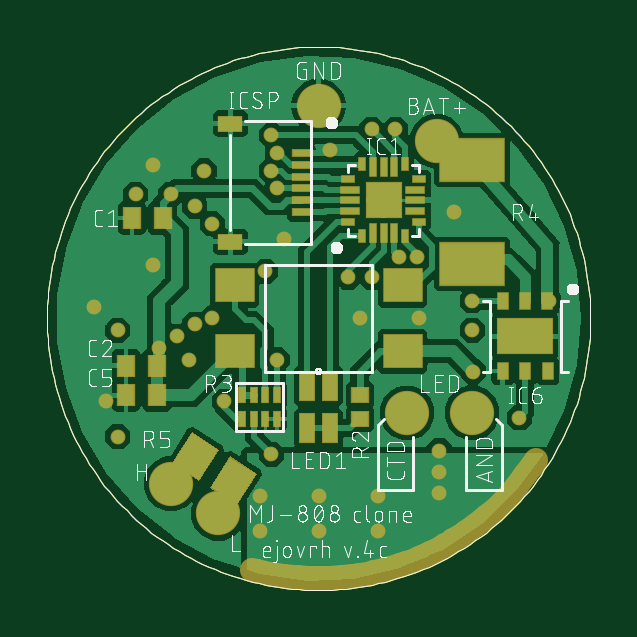
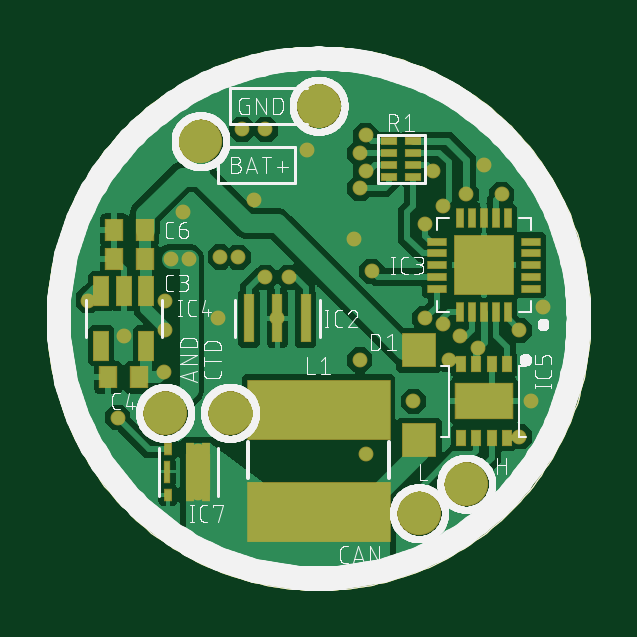
Circuit board: 10 layer files. Board 23.0 x 23.0 mm.
- bottom_copper: MJ808 clone - all driver - prod - 23mm_copper_bottom.gbr (74267 bytes)
- top_copper: MJ808 clone - all driver - prod - 23mm_copper_top.gbr (83309 bytes)
- drill: MJ808 clone - all driver - prod - 23mm_drills_holes.TXT (1062 bytes)
- outline: MJ808 clone - all driver - prod - 23mm_milling.gbr (5423 bytes)
- bottom_silk: MJ808 clone - all driver - prod - 23mm_silk_bottom.gbr (124210 bytes)
- top_silk: MJ808 clone - all driver - prod - 23mm_silk_top.gbr (168375 bytes)
- bottom_mask: MJ808 clone - all driver - prod - 23mm_solder_mask_bottom.gbr (8337 bytes)
- top_mask: MJ808 clone - all driver - prod - 23mm_solder_mask_top.gbr (9378 bytes)
- paste: MJ808 clone - all driver - prod - 23mm_solder_paste_bottom.gbr (7152 bytes)
- paste: MJ808 clone - all driver - prod - 23mm_solder_paste_top.gbr (7424 bytes)

=== bottom_copper: MJ808 clone - all driver - prod - 23mm_copper_bottom.gbr (74267 bytes, source omitted) ===
=== top_copper: MJ808 clone - all driver - prod - 23mm_copper_top.gbr (83309 bytes, source omitted) ===
=== drill: MJ808 clone - all driver - prod - 23mm_drills_holes.TXT ===
M48
;GenerationSoftware,Autodesk,EAGLE,9.6.2*%
;CreationDate,2021-07-01T18:09:26Z*%
FMAT,2
ICI,OFF
METRIC,TZ,000.00000
T2C0.35000
T1C1.20000
%
G90
M71
T1
X375000Y-400000
X0Y900000
X-625000Y-700000
X-425000Y-825000
X500000Y750000
X650000Y-400000
T2
X-700000Y225000
X825000Y-75000
X575000Y450000
X-950000Y50000
X425000Y0
X225000Y800000
X-175000Y-175000
X650000Y75000
X-675000Y-125000
X-625000Y525000
X655000Y-225000
X-525000Y-25000
X-200000Y775000
X-550000Y-175000
X-850000Y-50000
X510000Y-650000
X510000Y-740000
X510000Y-560000
X250000Y-750000
X250000Y-900000
X0Y-900000
X0Y-750000
X-250000Y-750000
X-250000Y-900000
X850000Y-420000
X417000Y260000
X-450000Y400000
X340000Y259000
X-775000Y525000
X225000Y175000
X125000Y175000
X325000Y800000
X-850000Y-500000
X-400000Y-350000
X-175000Y550000
X975000Y75000
X650000Y-50000
X625000Y250000
X50000Y713000
X-600000Y-75000
X-200000Y-575000
X-200000Y625000
X-175000Y700000
X-485000Y625000
X-225000Y200000
X550000Y250000
X-450000Y0
X-700000Y650000
X175000Y0
X-900000Y-350000
X-148000Y336000
X275000Y500000
X-525000Y475000
M30
=== outline: MJ808 clone - all driver - prod - 23mm_milling.gbr ===
G04 EAGLE Gerber RS-274X export*
G75*
%MOMM*%
%FSLAX35Y35*%
%LPD*%
%INmilling*%
%IPPOS*%
%AMOC8*
5,1,8,0,0,1.08239X$1,22.5*%
G01*
%ADD10C,0.010000*%


D10*
X-1150000Y0D02*
X-1149654Y28222D01*
X-1148615Y56428D01*
X-1146884Y84599D01*
X-1144462Y112720D01*
X-1141351Y140772D01*
X-1137553Y168740D01*
X-1133069Y196606D01*
X-1127903Y224354D01*
X-1122057Y251966D01*
X-1115536Y279427D01*
X-1108342Y306720D01*
X-1100481Y333827D01*
X-1091957Y360734D01*
X-1082776Y387423D01*
X-1072942Y413879D01*
X-1062461Y440086D01*
X-1051341Y466028D01*
X-1039588Y491688D01*
X-1027208Y517053D01*
X-1014209Y542106D01*
X-1000600Y566833D01*
X-986388Y591218D01*
X-971582Y615247D01*
X-956190Y638906D01*
X-940223Y662179D01*
X-923689Y685054D01*
X-906598Y707516D01*
X-888962Y729552D01*
X-870790Y751149D01*
X-852094Y772293D01*
X-832884Y792972D01*
X-813173Y813173D01*
X-792972Y832884D01*
X-772293Y852094D01*
X-751149Y870790D01*
X-729552Y888962D01*
X-707516Y906598D01*
X-685054Y923689D01*
X-662179Y940223D01*
X-638906Y956190D01*
X-615247Y971582D01*
X-591218Y986388D01*
X-566833Y1000600D01*
X-542106Y1014209D01*
X-517053Y1027208D01*
X-491688Y1039588D01*
X-466028Y1051341D01*
X-440086Y1062461D01*
X-413879Y1072942D01*
X-387423Y1082776D01*
X-360734Y1091957D01*
X-333827Y1100481D01*
X-306720Y1108342D01*
X-279427Y1115536D01*
X-251966Y1122057D01*
X-224354Y1127903D01*
X-196606Y1133069D01*
X-168740Y1137553D01*
X-140772Y1141351D01*
X-112720Y1144462D01*
X-84599Y1146884D01*
X-56428Y1148615D01*
X-28222Y1149654D01*
X0Y1150000D01*
X28222Y1149654D01*
X56428Y1148615D01*
X84599Y1146884D01*
X112720Y1144462D01*
X140772Y1141351D01*
X168740Y1137553D01*
X196606Y1133069D01*
X224354Y1127903D01*
X251966Y1122057D01*
X279427Y1115536D01*
X306720Y1108342D01*
X333827Y1100481D01*
X360734Y1091957D01*
X387423Y1082776D01*
X413879Y1072942D01*
X440086Y1062461D01*
X466028Y1051341D01*
X491688Y1039588D01*
X517053Y1027208D01*
X542106Y1014209D01*
X566833Y1000600D01*
X591218Y986388D01*
X615247Y971582D01*
X638906Y956190D01*
X662179Y940223D01*
X685054Y923689D01*
X707516Y906598D01*
X729552Y888962D01*
X751149Y870790D01*
X772293Y852094D01*
X792972Y832884D01*
X813173Y813173D01*
X832884Y792972D01*
X852094Y772293D01*
X870790Y751149D01*
X888962Y729552D01*
X906598Y707516D01*
X923689Y685054D01*
X940223Y662179D01*
X956190Y638906D01*
X971582Y615247D01*
X986388Y591218D01*
X1000600Y566833D01*
X1014209Y542106D01*
X1027208Y517053D01*
X1039588Y491688D01*
X1051341Y466028D01*
X1062461Y440086D01*
X1072942Y413879D01*
X1082776Y387423D01*
X1091957Y360734D01*
X1100481Y333827D01*
X1108342Y306720D01*
X1115536Y279427D01*
X1122057Y251966D01*
X1127903Y224354D01*
X1133069Y196606D01*
X1137553Y168740D01*
X1141351Y140772D01*
X1144462Y112720D01*
X1146884Y84599D01*
X1148615Y56428D01*
X1149654Y28222D01*
X1150000Y0D01*
X1149654Y-28222D01*
X1148615Y-56428D01*
X1146884Y-84599D01*
X1144462Y-112720D01*
X1141351Y-140772D01*
X1137553Y-168740D01*
X1133069Y-196606D01*
X1127903Y-224354D01*
X1122057Y-251966D01*
X1115536Y-279427D01*
X1108342Y-306720D01*
X1100481Y-333827D01*
X1091957Y-360734D01*
X1082776Y-387423D01*
X1072942Y-413879D01*
X1062461Y-440086D01*
X1051341Y-466028D01*
X1039588Y-491688D01*
X1027208Y-517053D01*
X1014209Y-542106D01*
X1000600Y-566833D01*
X986388Y-591218D01*
X971582Y-615247D01*
X956190Y-638906D01*
X940223Y-662179D01*
X923689Y-685054D01*
X906598Y-707516D01*
X888962Y-729552D01*
X870790Y-751149D01*
X852094Y-772293D01*
X832884Y-792972D01*
X813173Y-813173D01*
X792972Y-832884D01*
X772293Y-852094D01*
X751149Y-870790D01*
X729552Y-888962D01*
X707516Y-906598D01*
X685054Y-923689D01*
X662179Y-940223D01*
X638906Y-956190D01*
X615247Y-971582D01*
X591218Y-986388D01*
X566833Y-1000600D01*
X542106Y-1014209D01*
X517053Y-1027208D01*
X491688Y-1039588D01*
X466028Y-1051341D01*
X440086Y-1062461D01*
X413879Y-1072942D01*
X387423Y-1082776D01*
X360734Y-1091957D01*
X333827Y-1100481D01*
X306720Y-1108342D01*
X279427Y-1115536D01*
X251966Y-1122057D01*
X224354Y-1127903D01*
X196606Y-1133069D01*
X168740Y-1137553D01*
X140772Y-1141351D01*
X112720Y-1144462D01*
X84599Y-1146884D01*
X56428Y-1148615D01*
X28222Y-1149654D01*
X0Y-1150000D01*
X-28222Y-1149654D01*
X-56428Y-1148615D01*
X-84599Y-1146884D01*
X-112720Y-1144462D01*
X-140772Y-1141351D01*
X-168740Y-1137553D01*
X-196606Y-1133069D01*
X-224354Y-1127903D01*
X-251966Y-1122057D01*
X-279427Y-1115536D01*
X-306720Y-1108342D01*
X-333827Y-1100481D01*
X-360734Y-1091957D01*
X-387423Y-1082776D01*
X-413879Y-1072942D01*
X-440086Y-1062461D01*
X-466028Y-1051341D01*
X-491688Y-1039588D01*
X-517053Y-1027208D01*
X-542106Y-1014209D01*
X-566833Y-1000600D01*
X-591218Y-986388D01*
X-615247Y-971582D01*
X-638906Y-956190D01*
X-662179Y-940223D01*
X-685054Y-923689D01*
X-707516Y-906598D01*
X-729552Y-888962D01*
X-751149Y-870790D01*
X-772293Y-852094D01*
X-792972Y-832884D01*
X-813173Y-813173D01*
X-832884Y-792972D01*
X-852094Y-772293D01*
X-870790Y-751149D01*
X-888962Y-729552D01*
X-906598Y-707516D01*
X-923689Y-685054D01*
X-940223Y-662179D01*
X-956190Y-638906D01*
X-971582Y-615247D01*
X-986388Y-591218D01*
X-1000600Y-566833D01*
X-1014209Y-542106D01*
X-1027208Y-517053D01*
X-1039588Y-491688D01*
X-1051341Y-466028D01*
X-1062461Y-440086D01*
X-1072942Y-413879D01*
X-1082776Y-387423D01*
X-1091957Y-360734D01*
X-1100481Y-333827D01*
X-1108342Y-306720D01*
X-1115536Y-279427D01*
X-1122057Y-251966D01*
X-1127903Y-224354D01*
X-1133069Y-196606D01*
X-1137553Y-168740D01*
X-1141351Y-140772D01*
X-1144462Y-112720D01*
X-1146884Y-84599D01*
X-1148615Y-56428D01*
X-1149654Y-28222D01*
X-1150000Y0D01*
M02*

=== bottom_silk: MJ808 clone - all driver - prod - 23mm_silk_bottom.gbr (124210 bytes, source omitted) ===
=== top_silk: MJ808 clone - all driver - prod - 23mm_silk_top.gbr (168375 bytes, source omitted) ===
=== bottom_mask: MJ808 clone - all driver - prod - 23mm_solder_mask_bottom.gbr (8337 bytes, source omitted) ===
=== top_mask: MJ808 clone - all driver - prod - 23mm_solder_mask_top.gbr (9378 bytes, source omitted) ===
=== paste: MJ808 clone - all driver - prod - 23mm_solder_paste_bottom.gbr (7152 bytes, source omitted) ===
=== paste: MJ808 clone - all driver - prod - 23mm_solder_paste_top.gbr (7424 bytes, source omitted) ===
